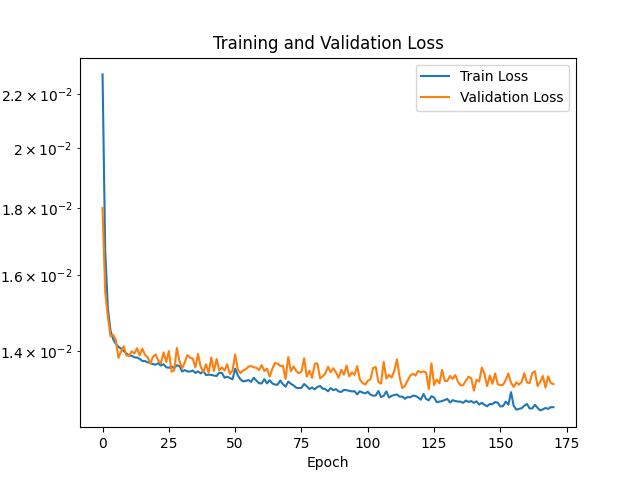

Data behind this chart, as committed beside it:
Epoch, Train Loss, Validation Loss
1, 0.02278, 0.01801
2, 0.01671, 0.01554
3, 0.0151, 0.01488
4, 0.01452, 0.01438
5, 0.0143, 0.01441
6, 0.01419, 0.01428
7, 0.01411, 0.01384
8, 0.01406, 0.014
9, 0.01401, 0.01413
10, 0.01395, 0.0139
11, 0.0139, 0.0139
12, 0.01389, 0.014
13, 0.01385, 0.01394
14, 0.01385, 0.01408
15, 0.01382, 0.0139
16, 0.01376, 0.01407
17, 0.01376, 0.01392
18, 0.01373, 0.01385
19, 0.01372, 0.0137
20, 0.01369, 0.01387
21, 0.01367, 0.01392
22, 0.01371, 0.01377
23, 0.01365, 0.01371
24, 0.01369, 0.01397
25, 0.01361, 0.01374
26, 0.0136, 0.01401
27, 0.01364, 0.01351
28, 0.01359, 0.01354
29, 0.01366, 0.01408
30, 0.01364, 0.01376
31, 0.01351, 0.01359
32, 0.01355, 0.01373
33, 0.01351, 0.01391
34, 0.01351, 0.01384
35, 0.01354, 0.01383
36, 0.01348, 0.01361
37, 0.01352, 0.01394
38, 0.01347, 0.01362
39, 0.01352, 0.0135
40, 0.01343, 0.01369
41, 0.01344, 0.01348
42, 0.01343, 0.01385
43, 0.01342, 0.01352
44, 0.01341, 0.01381
45, 0.01348, 0.01354
46, 0.01348, 0.01361
47, 0.01337, 0.01353
48, 0.01339, 0.01369
49, 0.01336, 0.01345
50, 0.01333, 0.01354
51, 0.01358, 0.01393
52, 0.01342, 0.01356
53, 0.01332, 0.01347
54, 0.01328, 0.01354
55, 0.01329, 0.01356
56, 0.01331, 0.01363
57, 0.01327, 0.01365
58, 0.01336, 0.01361
59, 0.0133, 0.0136
60, 0.01323, 0.01354
... 940 more rows
